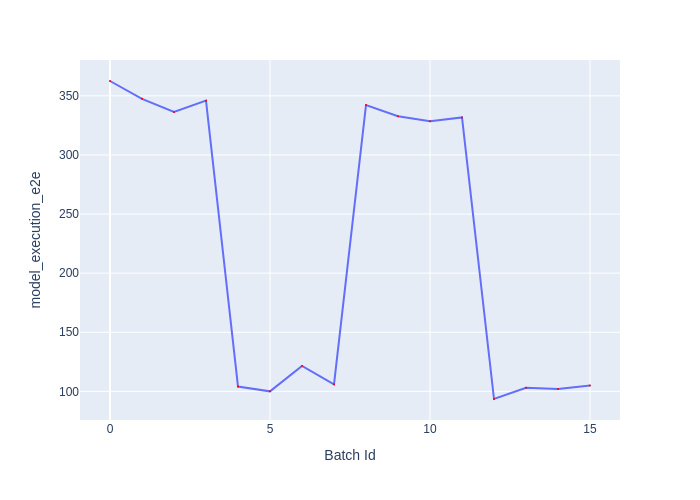

The table this chart was drawn from, first rows:
Batch Id, model_execution_e2e
0, 362.6
1, 347.4
2, 336.4
3, 345.9
4, 104.1
5, 99.99
6, 121.5
7, 106
8, 342.2
9, 332.8
10, 328.5
11, 331.7
12, 93.53
13, 103
14, 102
15, 105
